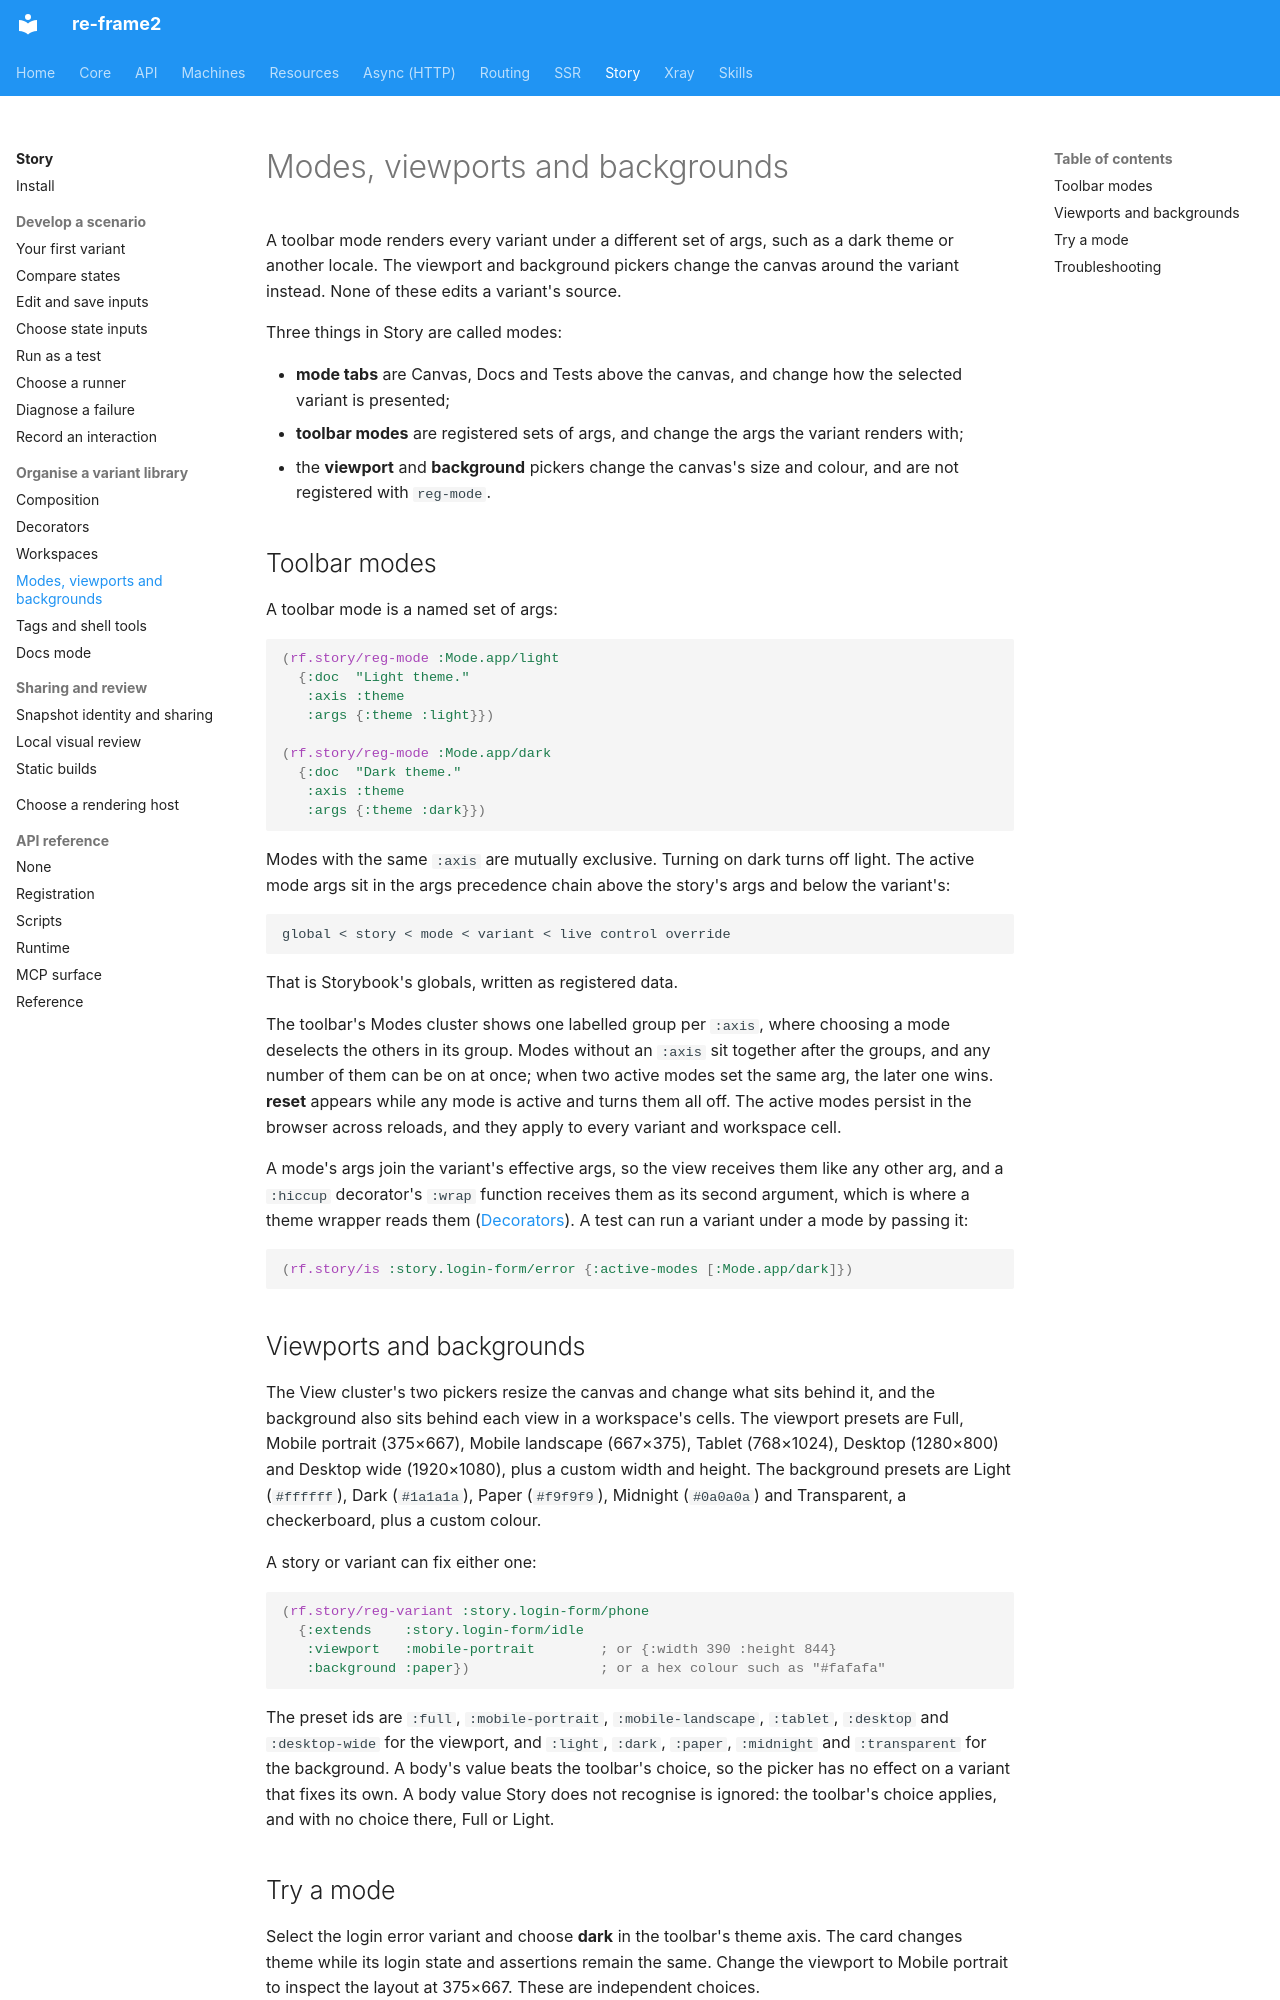

repository: day8/re-frame2 · page: story/07-modes-and-viewports/index.html · generator: mkdocs

# Modes, viewports and backgrounds

A toolbar mode renders every variant under a different set of args, such as a
dark theme or another locale. The viewport and background pickers change the
canvas around the variant instead. None of these edits a variant's source.

Three things in Story are called modes:

- **mode tabs** are Canvas, Docs and Tests above the canvas, and change how the
  selected variant is presented;
- **toolbar modes** are registered sets of args, and change the args the
  variant renders with;
- the **viewport** and **background** pickers change the canvas's size and
  colour, and are not registered with `reg-mode`.

## Toolbar modes

A toolbar mode is a named set of args:

```clojure
(rf.story/reg-mode :Mode.app/light
  {:doc  "Light theme."
   :axis :theme
   :args {:theme :light}})

(rf.story/reg-mode :Mode.app/dark
  {:doc  "Dark theme."
   :axis :theme
   :args {:theme :dark}})
```

Modes with the same `:axis` are mutually exclusive. Turning on dark turns off
light. The active mode args sit in the args precedence chain above the story's
args and below the variant's:

```text
global < story < mode < variant < live control override
```

That is Storybook's globals, written as registered data.

The toolbar's Modes cluster shows one labelled group per `:axis`, where
choosing a mode deselects the others in its group. Modes without an `:axis`
sit together after the groups, and any number of them can be on at once;
when two active modes set the same arg, the later one wins. **reset** appears
while any mode is active and turns them all off. The active modes persist in
the browser across reloads, and they apply to every variant and workspace
cell.

A mode's args join the variant's effective args, so the view receives them like
any other arg, and a `:hiccup` decorator's `:wrap` function receives them as its
second argument, which is where a theme wrapper reads them
([Decorators](07-decorators.md)). A test can run a variant under a mode by
passing it:

```clojure
(rf.story/is :story.login-form/error {:active-modes [:Mode.app/dark]})
```
